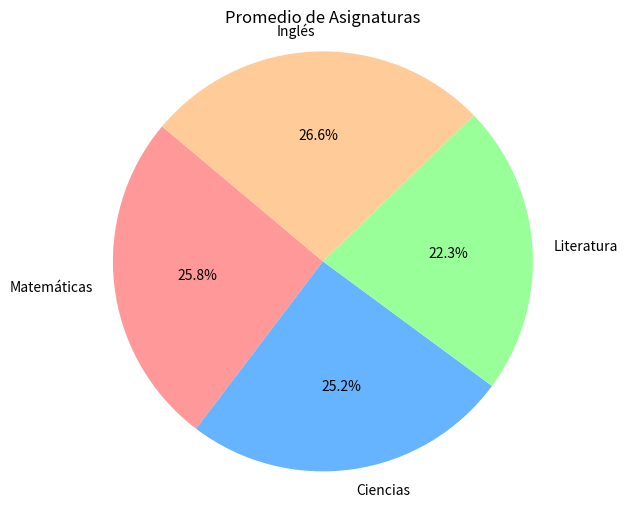

Source code (Python):
import matplotlib.pyplot as plt

# Datos para el gráfico de pastel
asignaturas = ['Matemáticas', 'Ciencias', 'Literatura', 'Inglés']
promedios = [90, 88, 78, 93]

# Colores para el gráfico
colores = ['#ff9999','#66b3ff','#99ff99','#ffcc99']

# Crear el gráfico de pastel
plt.figure(figsize=(8, 6))
plt.pie(promedios, labels=asignaturas, autopct='%1.1f%%', colors=colores, startangle=140)
plt.title('Promedio de Asignaturas')
plt.axis('equal')

# Guardar el gráfico como una imagen
plt.savefig('grafico_pastel.png')
